Photos from the image-classification dataset "metis-s112-p224" in the GitHub repository jdkuhnke/HiC. Its 2 classes are: honeycomb absent, honeycomb present.

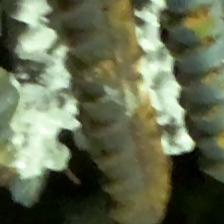
Label: honeycomb present

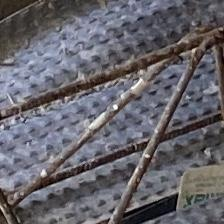
Label: honeycomb absent

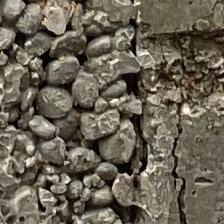
Label: honeycomb present

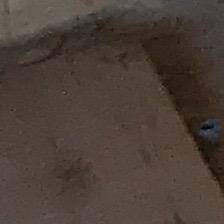
Label: honeycomb absent

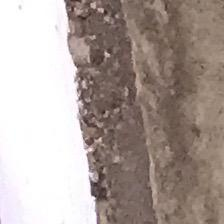
Label: honeycomb present

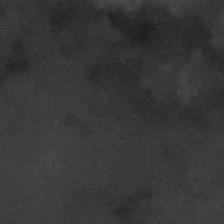
Label: honeycomb absent
